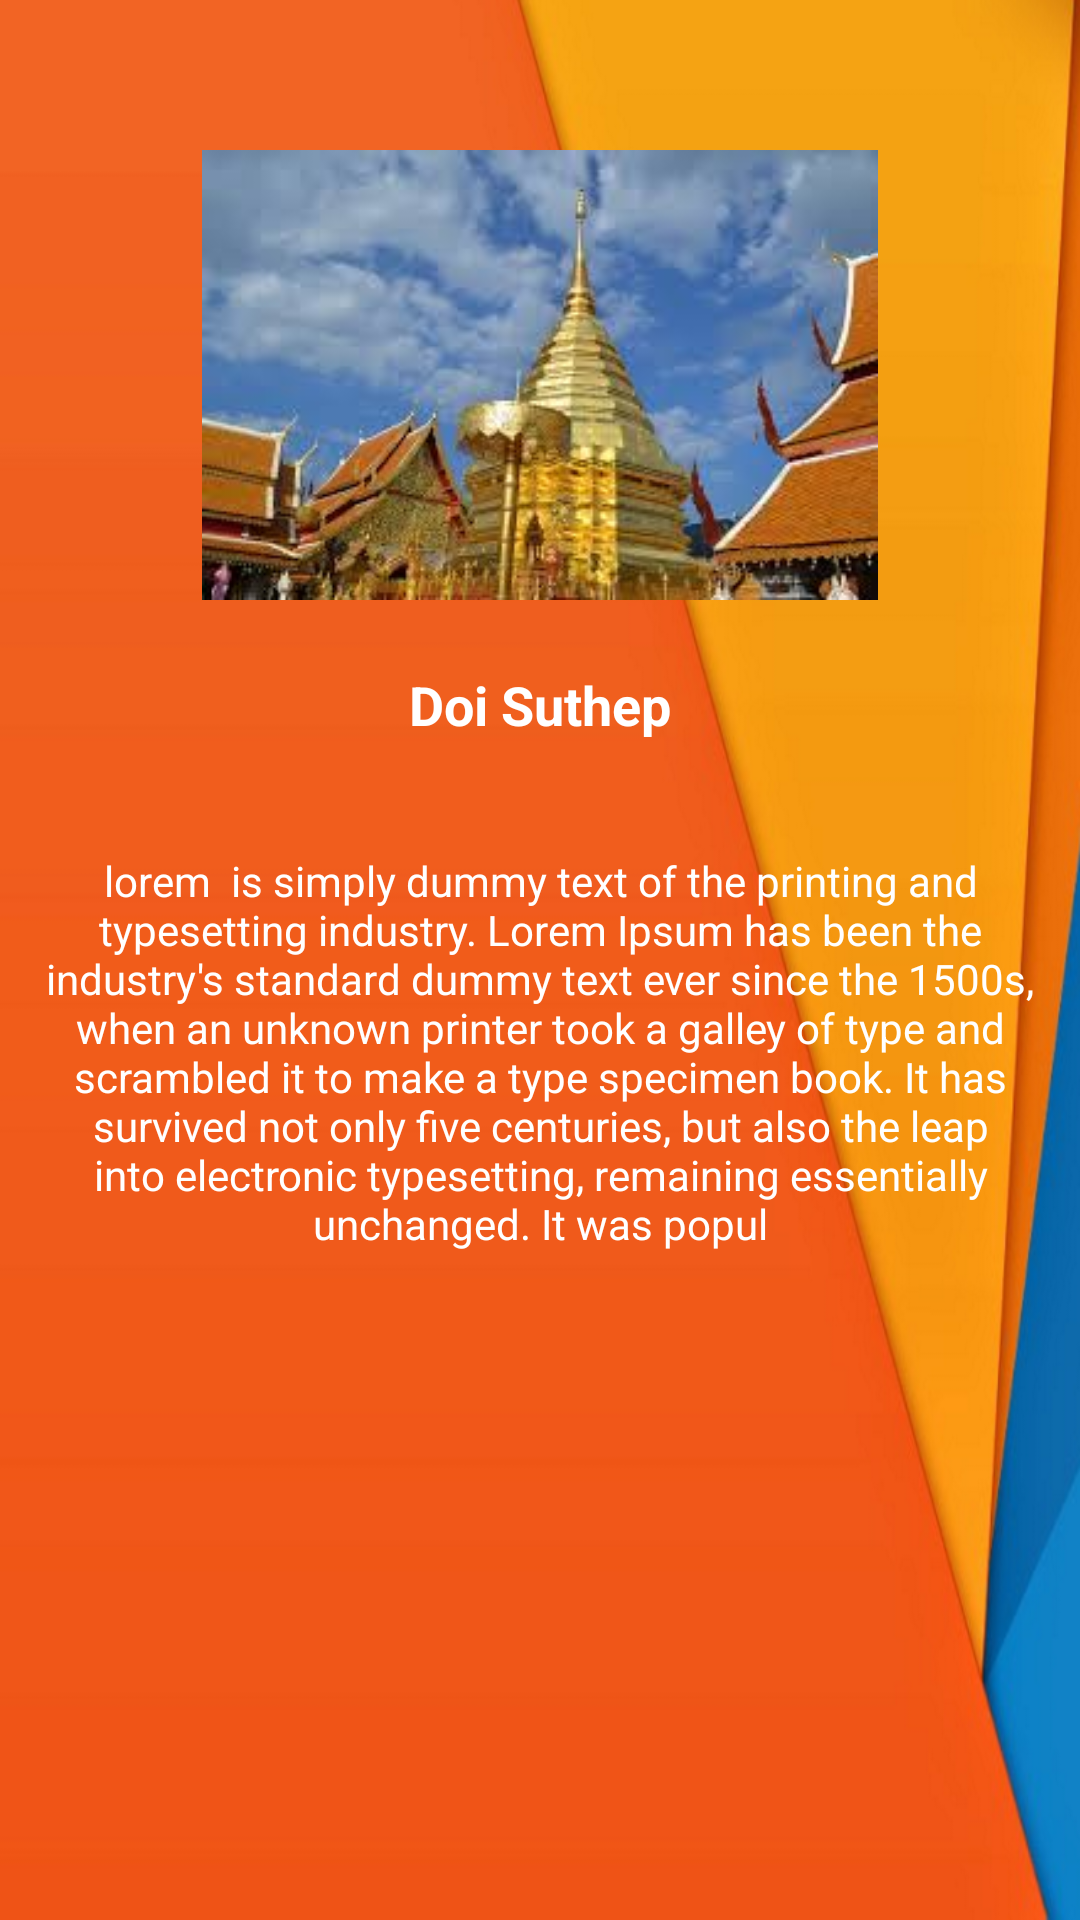

Layout XML and referenced resources for this Android screen:
<!-- AndroidManifest.xml: application theme Theme.AppCompat.Light.NoActionBar -->
<!-- res/layout/activity_history.xml -->
<?xml version="1.0" encoding="utf-8"?>
<LinearLayout xmlns:android="http://schemas.android.com/apk/res/android"
    xmlns:tools="http://schemas.android.com/tools"
    android:layout_width="match_parent"
    android:layout_height="match_parent"
    tools:context="com.example.sear_cheulong.watoumong.Home"
    android:orientation="vertical"
    android:background="@drawable/iphone6"

>


    <LinearLayout
        android:layout_width="match_parent"
        android:layout_height="wrap_content"
        android:layout_marginTop="50dp"
        android:orientation="horizontal">

        <ImageView
            android:layout_width="match_parent"
            android:layout_height="150dp"
            android:src="@drawable/download" />

    </LinearLayout>

    <LinearLayout
        android:layout_width="match_parent"
        android:layout_height="70dp"
        android:orientation="horizontal">

        <TextView
            android:layout_width="match_parent"
            android:layout_height="wrap_content"
            android:layout_gravity="center_vertical"
            android:textStyle="bold"
            android:text="Doi Suthep"

            android:textAlignment="center"
            android:textColor="@android:color/white"
            android:textSize="18sp" />
    </LinearLayout>
    <LinearLayout
        android:layout_width="match_parent"
        android:layout_height="wrap_content"
        android:clipToPadding="false"
        android:gravity="center"
        android:orientation="horizontal">

       <TextView
           android:layout_width="match_parent"
           android:layout_height="wrap_content"
           android:textAlignment="center"
           android:layout_margin="14dp"
           android:textColor="@android:color/white"
           android:text="lorem  is simply dummy text of the printing and typesetting industry. Lorem Ipsum has been the industry's standard dummy text ever since the 1500s, when an unknown printer took a galley of type and scrambled it to make a type specimen book. It has survived not only five centuries, but also the leap into electronic typesetting, remaining essentially unchanged. It was popul"/>



    </LinearLayout>

</LinearLayout>
<!-- resources referenced by this layout -->
<resources>
  <!-- drawable download: jpg bitmap (drawable, 9876 bytes) -->
  <!-- drawable iphone6: png bitmap (drawable, 154538 bytes) -->
</resources>
